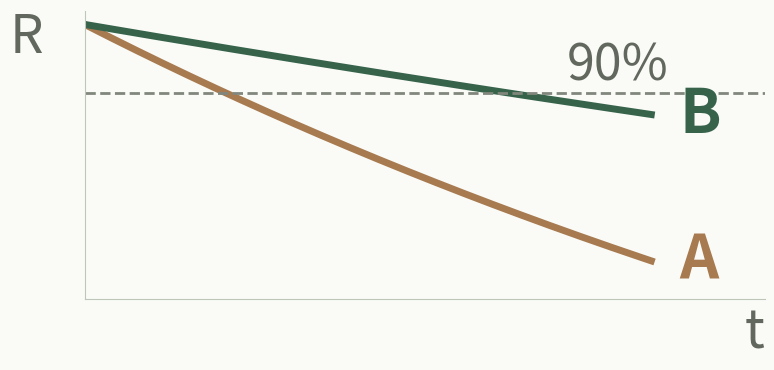

Reproduce this figure in Python. (Note: this script raises an exception after producing the figure.)
"""Original teaching illustration; the curves are schematic, not the FSRS formula.

Regenerate with Python, matplotlib and numpy. Large labels remain readable on phones.
"""
from pathlib import Path
import matplotlib
matplotlib.use('Agg')
import matplotlib.pyplot as plt
import numpy as np

x = np.linspace(0, 40, 240)
fig, ax = plt.subplots(figsize=(8, 3.8), dpi=140)
fig.patch.set_facecolor('#fafbf7')
ax.set_facecolor('#fafbf7')
for stability, color, label in [(10, '#a77a50', 'A'), (30, '#37634b', 'B')]:
    ax.plot(x, 100 * .9 ** (x / stability), color=color, lw=5)
    ax.text(42, 100 * .9 ** (40 / stability), label, color=color, fontsize=44, va='center', weight='bold')
ax.axhline(90, color='#81877c', ls='--', lw=2)
ax.text(34, 92, '90%', color='#62685e', fontsize=36)
ax.set(xlim=(0, 48), ylim=(60, 102))
ax.set_xlabel('t', loc='right', fontsize=38, color='#62685e')
ax.text(-.085, .91, 'R', transform=ax.transAxes, fontsize=38, color='#62685e', va='center', ha='center')
ax.set_xticks([])
ax.set_yticks([])
ax.spines[['top', 'right']].set_visible(False)
ax.spines[['left', 'bottom']].set_color('#bdc6b8')
fig.subplots_adjust(left=.12, bottom=.19, top=.95, right=.97)
fig.savefig(Path(__file__).resolve().parents[1] / 'src/core/starter/recall.png', metadata={'Software': 'Repeaty'})
